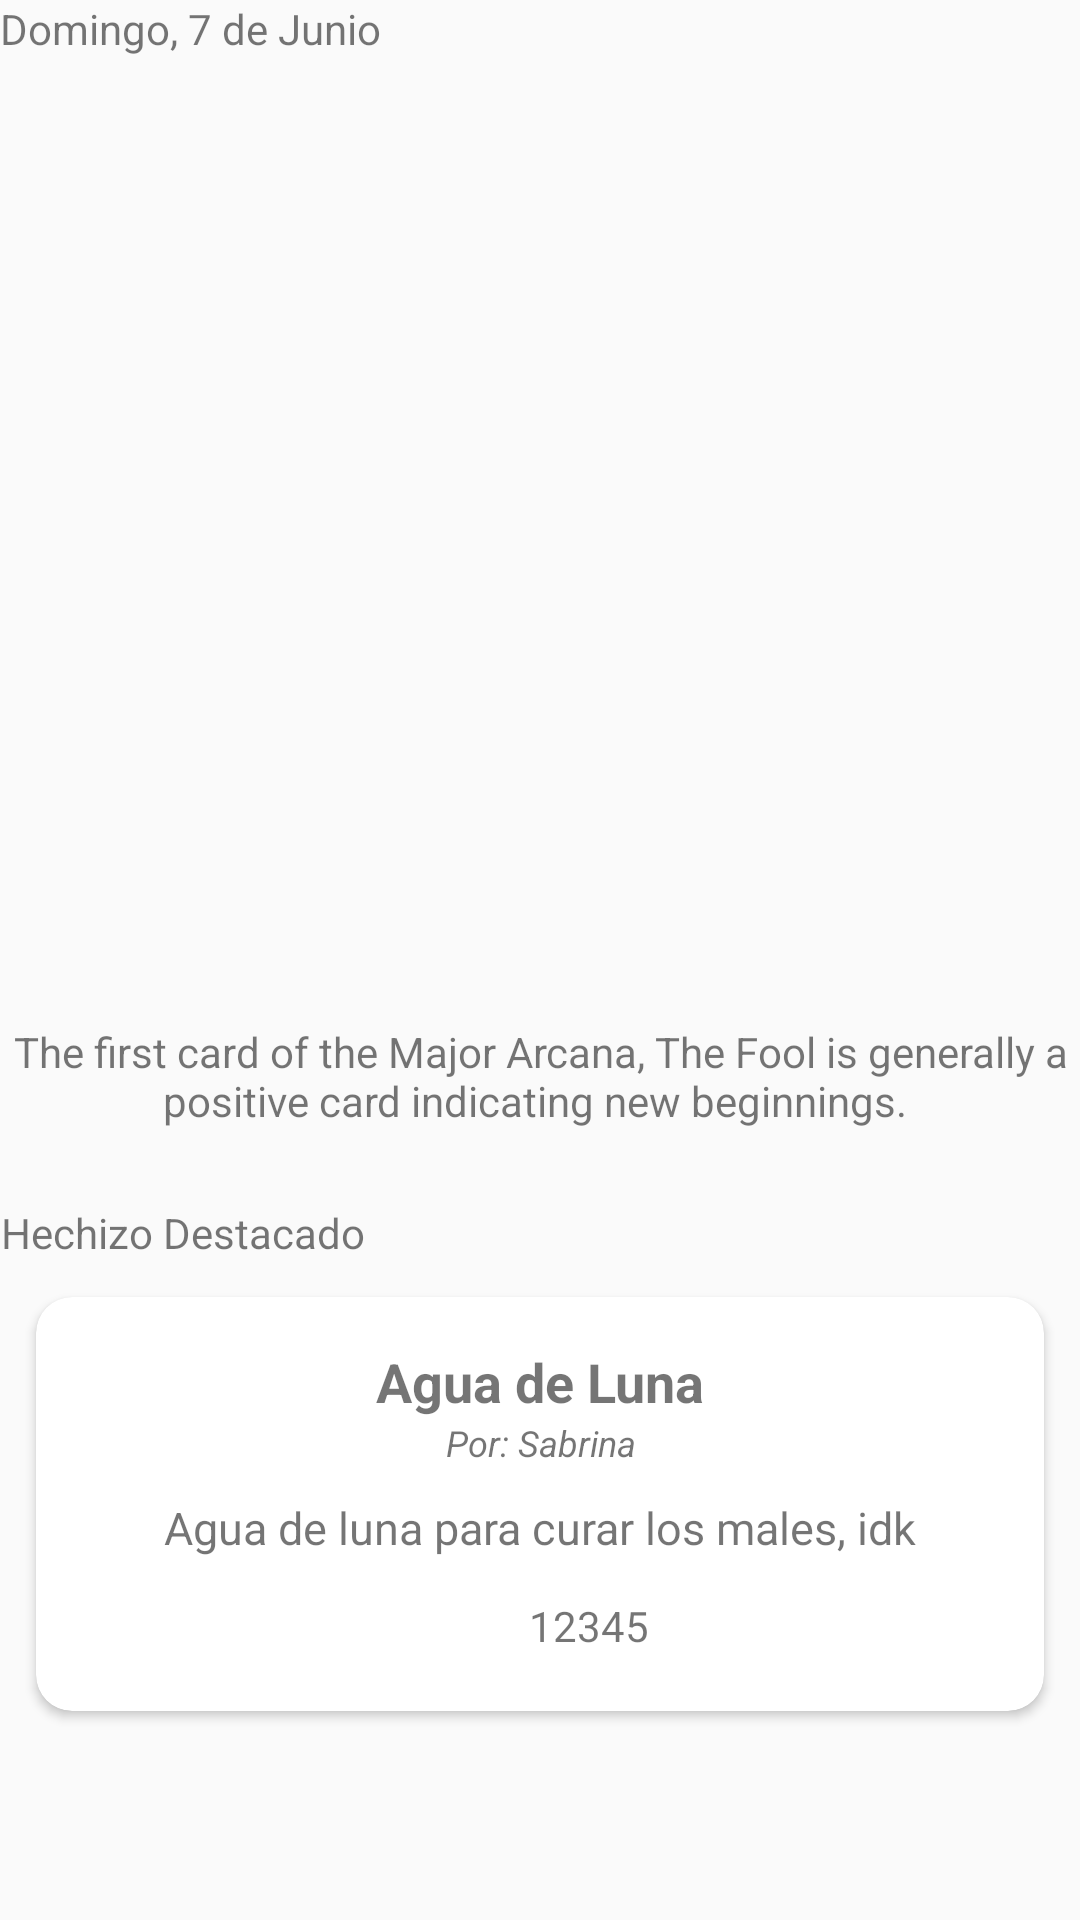

This screen was rendered from an Android layout file. Write that file and the resources it references.
<!-- AndroidManifest.xml: application theme AppTheme -->
<!-- res/layout/fragment_home.xml -->
<?xml version="1.0" encoding="utf-8"?>
<RelativeLayout xmlns:android="http://schemas.android.com/apk/res/android"
    xmlns:app="http://schemas.android.com/apk/res-auto"
    xmlns:tools="http://schemas.android.com/tools"
    android:layout_width="match_parent"
    android:layout_height="match_parent"
    tools:context=".fragments.HomeFragment">

    <TextView
        android:id="@+id/tv_fecha"
        android:layout_width="wrap_content"
        android:layout_height="wrap_content"
        android:text="Domingo, 7 de Junio" />

    <ImageView
        android:id="@+id/iv_tarot"
        android:layout_width="284dp"
        android:layout_height="294dp"

        android:layout_below="@+id/tv_fecha"
        android:layout_alignParentStart="true"
        android:layout_alignParentEnd="true"
        android:layout_marginStart="63dp"
        android:layout_marginTop="15dp"
        android:layout_marginEnd="63dp"
        android:src="@mipmap/ic_launcher" />

    <TextView
        android:id="@+id/tv_frase"
        android:layout_width="wrap_content"
        android:layout_height="wrap_content"
        android:layout_below="@+id/iv_tarot"
        android:layout_marginTop="13dp"
        android:text="The first card of the Major Arcana, The Fool is generally a positive card indicating new beginnings. "
        android:textAlignment="center" />

    <TextView
        android:id="@+id/tv_hechizoDestacado"
        android:layout_width="wrap_content"
        android:layout_height="wrap_content"
        android:layout_below="@+id/tv_frase"
        android:layout_marginTop="25dp"
        android:text="Hechizo Destacado"
        android:textAlignment="center" />

    <androidx.cardview.widget.CardView
        android:id="@+id/cv_hechizo"
        android:layout_width="match_parent"
        android:layout_height="wrap_content"
        android:layout_below="@+id/tv_hechizoDestacado"
        android:layout_marginStart="12dp"
        android:layout_marginTop="12dp"
        android:layout_marginEnd="12dp"
        android:layout_marginBottom="12dp"
        app:cardCornerRadius="12dp"
        app:cardElevation="2dp">

        <LinearLayout
            android:layout_width="match_parent"
            android:layout_height="match_parent"
            android:layout_gravity="center"
            android:orientation="vertical"
            android:padding="16dp">

            <TextView
                android:id="@+id/tv_hechizoTitulo"
                android:layout_width="match_parent"
                android:layout_height="match_parent"
                android:text="Agua de Luna"
                android:textAlignment="center"
                android:textSize="18dp"
                android:textStyle="bold" />

            <TextView
                android:id="@+id/tv_hechizoUsuario"
                android:layout_width="match_parent"
                android:layout_height="match_parent"
                android:text="Por: Sabrina"
                android:textAlignment="center"
                android:textSize="12dp"
                android:textStyle="italic" />

            <TextView
                android:id="@+id/tv_hechizoDescripcion"
                android:layout_width="match_parent"
                android:layout_height="match_parent"
                android:layout_margin="10dp"
                android:text="Agua de luna para curar los males, idk"
                android:textAlignment="center"
                android:textSize="15dp" />

            <LinearLayout
                android:layout_width="match_parent"
                android:layout_height="match_parent"
                android:layout_gravity="center"
                android:gravity="center"
                android:orientation="horizontal">

                <ImageView
                    android:id="@+id/iv_heart"
                    android:layout_width="25dp"
                    android:layout_height="25dp"
                    android:src="@drawable/ic_favorite_black_24dp" />

                <TextView
                    android:id="@+id/tv_hechizoLikes"
                    android:layout_width="wrap_content"
                    android:layout_height="wrap_content"
                    android:layout_marginLeft="8dp"
                    android:text="12345" />

            </LinearLayout>


        </LinearLayout>

    </androidx.cardview.widget.CardView>

</RelativeLayout>
<!-- resources referenced by this layout -->
<resources>
  <style name="AppTheme" parent="Theme.AppCompat.Light.NoActionBar">
          
          <item name="colorPrimary">@color/colorPrimary</item>
          <item name="colorPrimaryDark">@color/colorPrimaryDark</item>
          <item name="colorAccent">@color/colorAccent</item>
      </style>
  <!-- not gathered from this repository: default colours our renderer supplied (Android Studio template values) -->
  <color name="colorPrimary">#FF6200EE</color>
  <color name="colorPrimaryDark">#FF3700B3</color>
  <color name="colorAccent">#FF03DAC5</color>
</resources>
